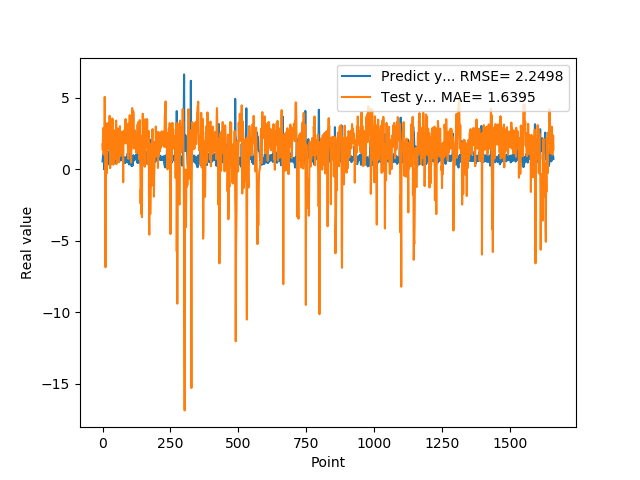

The file beside this chart, header and first rows:
5.654720067979999154e-01, 1.769337044959462535e+00
7.307389974590000614e-01, 1.349891852974957951e+00
1.074290990829999792e+00, 2.895784833804069702e+00
9.521890282630000035e-01, 2.414532152177735647e+00
9.879170060160000766e-01, 1.035119641061543527e+00
1.011654973029999960e+00, 1.375674457620604807e+00
0.000000000000000000e+00, 1.284970964867610199e+00
7.643579840659999736e-01, 1.088451444408406799e+00
7.788103222849999119e-01, 5.078073389055360209e+00
3.306220054629999794e+00, 2.469496932703183933e+00
1.055441975589999970e+00, 1.719081004327339457e+00
7.543110251430000801e-01, -6.845349610776111149e+00
7.915459871289999283e-01, -2.117404114516367383e-02
1.409499049189999909e+00, 2.139142945507090054e+00
8.875439763070001042e-01, 2.100379288978790004e+00
6.401469707490000660e-01, -2.669497233766653932e-01
5.082880258560000808e-01, 1.479516689684061914e+00
8.640019893649999450e-01, 2.624023843200478989e+00
5.725920200349999822e-01, 3.244847366279507650e+00
8.469420075419999971e-01, 1.903712669493121457e+00
9.181020259860001032e-01, 2.914301600588125485e+00
7.976629734039999420e-01, 1.963721074252348542e+00
9.608020186419998776e-01, 1.587558658031152037e+00
9.555831551549999192e-01, 2.028504963664525818e+00
3.470349907879999862e-01, 1.445890363088074393e+00
9.546210169789999256e-01, 1.365501631656791170e+00
1.293938040730000072e+00, 3.755744268275083453e+00
5.251880288119999962e-01, 1.623080990403529045e+00
4.773890078070000542e-01, 9.171770252999124351e-02
1.275226235389999907e+00, 2.909454042140577013e+00
8.723750114439999814e-01, 3.402187465210318340e+00
8.355640172959999390e-01, 3.554484933610729258e-01
7.321749925609999377e-01, 1.601144763372471358e+00
7.640249729160000225e-01, 1.892443766540499617e+00
4.072830080990000323e-01, 2.305712291281007520e+00
4.752210080619999610e-01, 2.193346944862569092e+00
8.781340122220000488e-01, 3.566989979277315204e+00
7.414129972460000717e-01, 3.454698383123335326e+00
1.258002042770000051e+00, 1.871777316303086858e+00
1.069700956339999953e+00, 2.255922545222599496e+00
7.274609804150000691e-01, 3.293599230583190152e-01
7.892770171170000459e-01, 8.460878191628626865e-01
6.237750053410000550e-01, 2.237071025118346768e+00
6.914690136910000007e-01, 2.117101529727869025e+00
8.557710051540000640e-01, 2.737099582546868248e+00
7.093830108640000187e-01, 2.542865756840917868e+00
1.014547944070000041e+00, 1.879608971502240600e+00
1.115731000900000103e+00, 2.392166548485417543e+00
4.182830154900000208e-01, 1.271639630638003782e+00
1.002280950550000105e+00, 7.394331028627825209e-01
1.218860983849999968e+00, 3.419093576223034336e+00
1.143296003339999922e+00, 1.418817579100433157e+00
6.528189778330000248e-01, 3.810664759380833488e-01
6.746559739110000731e-01, 5.753893569132358943e-01
6.009536385540000802e-01, 2.490765619069221337e+00
6.694570183749999348e-01, 2.584085657610502462e+00
6.538079977039999990e-01, 2.865450408157405704e+00
7.814120054240000224e-01, 2.626298589542306328e+00
1.206303954120000022e+00, 2.669131477907276118e+00
8.469259738919999725e-01, 2.185407246158690420e+00
8.286409974099999687e-01, 5.094233423569444197e-01
... 1,599 more rows
